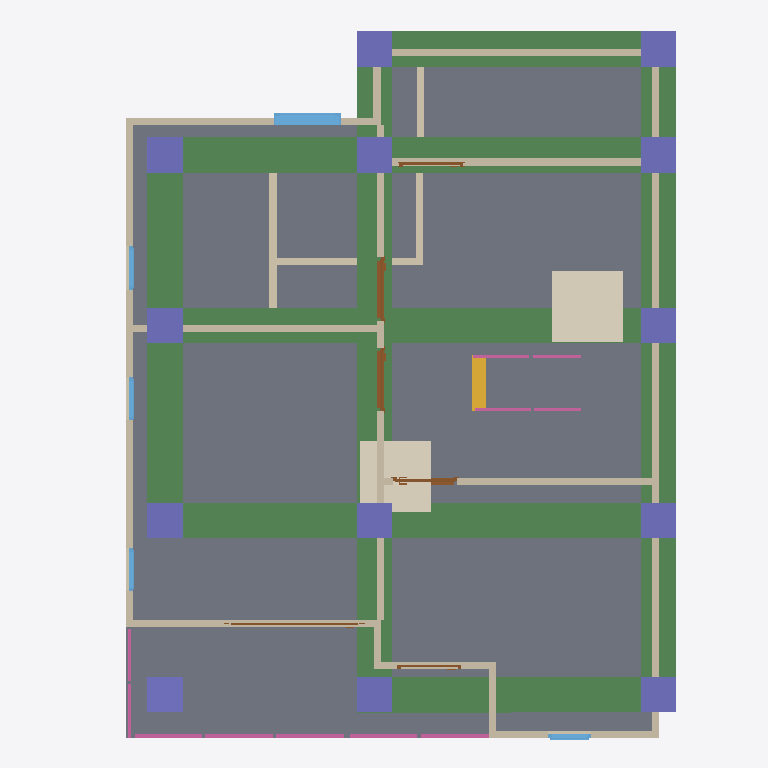
Plan cut of the same IFC building model at storey '2F' (level 3.00 m, cut at 4.40 m), seen from above with north up, elements coloured by IFC class: 23 walls (beige), 14 columns (violet), 8 beams (green), 6 railings (pink), 6 doors (brown), 5 windows (light blue), 3 slabs (grey), 2 coverings (cream), 1 stair flight (yellow). Cut surfaces are drawn darker.
Extent 10.0 m × 10.0 m × 7.1 m (x, y, z). Storeys (3): GF at 0.00 m; 2F at 3.00 m; ROOF at 6.00 m. Elements (129): 36 IfcWall, 33 IfcColumn, 16 IfcBeam, 10 IfcDoor, 10 IfcRailing, 9 IfcWindow, 8 IfcSlab, 4 IfcCovering, 2 IfcStairFlight, 1 IfcRoof.

HEADER;
FILE_DESCRIPTION(('ViewDefinition[DesignTransferView]'),'2;1');
FILE_NAME('s05-activity.ifc','2026-10-07T15:38:19+08:00',(''),(''),'IfcOpenShell 0.8.5-post1','Bonsai 0.8.5-post1','Nobody');
FILE_SCHEMA(('IFC4'));
ENDSEC;
DATA;
#1=IFCPROJECT('1S5DMljYTCyA4ZSRQEWZRy',$,'My Project',$,$,$,$,(#10,#22),#5);
#27=IFCSITE('3O608R6JDCch6wJH4bHMEj',$,'My Site',$,$,#50,$,$,$,$,$,$,$,$);
#33=IFCBUILDING('13I_aEgKX4a8FQMvX2jI2z',$,'My Building',$,$,#56,$,$,$,$,$,$);
#39=IFCBUILDINGSTOREY('2dZ6pjVWD8rx2u0rbbgUuF',$,'2F',$,$,#11259,$,$,$,$);
#63=IFCBUILDINGSTOREY('0l0Np6ByDAZAgrMW98Q_f8',$,'GF',$,$,#79,$,$,$,$);
#13022=IFCBUILDINGSTOREY('3IkV$72152$hu_6oKPmDOe',$,'ROOF',$,$,#13043,$,$,$,$);
#7622=IFCSLAB('20vexKUOHBWOy2K03qGSF9',$,'Slab',$,$,#11339,#7636,$,$);
#7650=IFCSLAB('2WEkcuNWr029Nmgfp_K_vv',$,'Slab',$,$,#11344,#7665,$,$);
#12908=IFCBEAM('28iGmgzJ93ax4geLKGkxBx',$,'Beam',$,$,#12944,#12919,$,$);
#12709=IFCBEAM('30nnfOG4H9Rv3HDipZc0ZF',$,'Beam',$,$,#12717,#12721,$,$);
#12864=IFCBEAM('0AxC$6TV11EfQj9DKG699J',$,'Beam',$,$,#12871,#12875,$,$);
#12732=IFCBEAM('28uKgcgkb96O8ux5bK24Uf',$,'Beam',$,$,#12739,#12743,$,$);
#12980=IFCBEAM('18DUiWkqTDDfV1yY_i69pJ',$,'Beam',$,$,#12987,#12991,$,$);
#12754=IFCBEAM('1SlCeSEfb1QwqjAlhyEnpv',$,'Beam',$,$,#12761,#12765,$,$);
#12842=IFCBEAM('0KXu9BDhPDCu9CR6EvHFUO',$,'Beam',$,$,#12954,#12853,$,$);
#12820=IFCBEAM('00NlQV_vHDW9Mw1xQNvrHS',$,'Beam',$,$,#12949,#12831,$,$);
#10466=IFCCOVERING('27Pnu8lDvE_vbPCsVYvGhU',$,'Covering',$,$,#11414,#10480,$,$);
#10412=IFCCOVERING('0jgQWsV9bA2hEdIwNFPB1a',$,'Covering',$,$,#11404,#10426,$,$);
#7673=IFCWALL('22k02JwDz4HBHF38J_iSGp',$,'Wall',$,$,#11349,#7679,$,$);
#7802=IFCWALL('0uaxVTMOPC$A4nhtaXoTiV',$,'Wall',$,$,#11359,#7808,$,$);
#6755=IFCWALL('16JIgMGmTCq9TEhu1GxeZ6',$,'Wall',$,$,#11309,#6761,$,$);
#6905=IFCWALL('22OeIkoXv9_fu6FOki4CQA',$,'Wall',$,$,#11324,#6911,$,$);
#7711=IFCWALL('3nASr6lPTATwaD7yA_BrXP',$,'Wall',$,$,#11354,#7717,$,$);
#7867=IFCWALL('3UMLYPui56DR1$eMm0uoGp',$,'Wall',$,$,#11364,#7873,$,$);
#6830=IFCWALL('0xLtBMUsT4ZQavc5PX4R9H',$,'Wall',$,$,#11319,#6836,$,$);
#6805=IFCWALL('3CiGORpR5EDhJtv8r8bBe9',$,'Wall',$,$,#11279,#6811,$,$);
#13235=IFCCOLUMN('0FUnTgZhvBwB6lT47o8iy2',$,'Column',$,$,#13261,#13246,$,$);
#13316=IFCCOLUMN('2Mj$qxBVn4GhgAtRin_QEC',$,'Column',$,$,#13342,#13327,$,$);
#13289=IFCCOLUMN('3sOKDK4xPCEAAChUIhu8i_',$,'Column',$,$,#13315,#13300,$,$);
#13343=IFCCOLUMN('2if4dyydv709hggxa5u9O1',$,'Column',$,$,#13369,#13354,$,$);
#13370=IFCCOLUMN('0cX8aePNbCwBSqFi8Mb53p',$,'Column',$,$,#13396,#13381,$,$);
#13424=IFCCOLUMN('24QzjJEl1Dx9_ORoX4uRnb',$,'Column',$,$,#13425,#13435,$,$);
#13495=IFCCOLUMN('07_hnz0$9DCRpTWeF97Z9C',$,'Column',$,$,#13817,#13506,$,$);
#13845=IFCCOLUMN('2tRO1x4OP8NAHk0i12ozcl',$,'Column',$,$,#13871,#13856,$,$);
#13154=IFCCOLUMN('3Vr_Mzqb56dQ31gPT50W1e',$,'Column',$,$,#13180,#13165,$,$);
#13181=IFCCOLUMN('23InMlC$L9WPOaIEtIr7JD',$,'Column',$,$,#13207,#13192,$,$);
#13208=IFCCOLUMN('3aS_YAcOT1cA2MG_VwUoD3',$,'Column',$,$,#13234,#13219,$,$);
#13446=IFCCOLUMN('3v2n1JkMnBq8QtYcFfFJPO',$,'Column',$,$,#13812,#13457,$,$);
#13468=IFCCOLUMN('2ZLX_Ycvb1y8kX0UVmQXu8',$,'Column',$,$,#13494,#13479,$,$);
#6655=IFCWALL('2CBBnEEkfF88vx9qeaviXv',$,'Wall',$,$,#11304,#6661,$,$);
#6680=IFCWALL('1DkjfN4U961waq1dhui$nZ',$,'Wall',$,$,#11264,#6686,$,$);
#1374=IFCWALL('1mPMkpkGHCex_EtlUrFQss',$,'Wall',$,$,#1416,#1380,$,$);
#6855=IFCWALL('2vEAtlWP5By9E$YR3yUXUm',$,'Wall',$,$,#11284,#6861,$,$);
#6630=IFCWALL('2OFZdkZvr9svXOwT4yP7r8',$,'Wall',$,$,#11299,#6636,$,$);
#6705=IFCWALL('2kNLMDfhzEHf1W2FG0BY9W',$,'Wall',$,$,#11269,#6711,$,$);
#9512=IFCWINDOW('1GzywfHojCl9dqYIp7xdk_',$,'Window',$,$,#10353,#9521,$,0.8999999761581421,0.9534597992897034,$,.SINGLE_PANEL.,$);
#1894=IFCWALL('0O_T55S8HDlx4RY87AlXCT',$,'Wall',$,$,#2042,#1900,$,$);
#11675=IFCSTAIRFLIGHT('1SGTeac390uO1EtLc2QbmV',$,'StairFlight',$,$,#12216,#11684,$,8,7,0.15000000596046448,0.25,.STRAIGHT.);
#6579=IFCWALL('1in6NXvILAixP9$BHj2Q_C',$,'Wall',$,$,#11334,#6586,$,$);
#6880=IFCWALL('3fsysD$R54juNeStgZrzVU',$,'Wall',$,$,#11289,#6886,$,$);
#1869=IFCWALL('1uD6Nm$vL4NxyOZOYwmga3',$,'Wall',$,$,#2023,#1875,$,$);
#11541=IFCSLAB('205FZX4cP3l8KzX0e7vthx',$,'Slab',$,$,#11548,#11555,$,$);
#11106=IFCRAILING('1VvHdVLADF8h7qufUNFJbM',$,'Railing',$,$,#12201,#11119,$,$);
#11079=IFCRAILING('3GF4FfNvr2CO59EV__GmoP',$,'Railing',$,$,#11419,#11088,$,$);
#1545=IFCWALL('1SJxJXltTCBP8MwyesrRO2',$,'Wall',$,$,#1652,#1551,$,$);
#6730=IFCWALL('2EE2YTKonFW9DffVl7JFL8',$,'Wall',$,$,#11274,#6736,$,$);
#6605=IFCWALL('3PRFn5whb7$wqbPYRaZHWK',$,'Wall',$,$,#11294,#6611,$,$);
#8404=IFCDOOR('2WFqV$1KL5ehvnsPm_qe9s',$,'Door',$,$,#8468,#8413,$,2.0,0.8999999761581421,$,$,$);
#8105=IFCDOOR('30GKNdiFX3jO6hF6y_bPbX',$,'Door',$,$,#8169,#8114,$,2.0,0.8999999761581421,$,$,$);
#6780=IFCWALL('3_JWmGRanCEPoa$WN3ITN_',$,'Wall',$,$,#11314,#6786,$,$);
#8742=IFCDOOR('0VRz48KUzEWhJ7xWHKHas3',$,'Door',$,$,#8805,#8750,$,2.0,0.8999999761581421,$,$,$);
#12074=IFCRAILING('2uhYbAUv56QhvpccellB7G',$,'Railing',$,'FRAMELESS_PANEL',#12236,#12083,$,.USERDEFINED.);
#12132=IFCRAILING('0sWBrWXk98ZeZjkvBn4Jst',$,'Railing',$,'FRAMELESS_PANEL',#12241,#12145,$,.USERDEFINED.);
#11488=IFCRAILING('0CY_LwXkb6WehPmRZSJtlL',$,'Railing',$,'FRAMELESS_PANEL',#12206,#11497,$,.USERDEFINED.);
#6930=IFCWALL('0gkXVqMGn7x8iPeIF_tHZZ',$,'Wall',$,$,#11329,#6936,$,$);
#11430=IFCRAILING('0VOL6_2PPDFQpx0lJe39Tn',$,'Railing',$,'FRAMELESS_PANEL',#11456,#11439,$,.USERDEFINED.);
#9340=IFCDOOR('3KvMA5fTX5LQ8_8IqYSbUR',$,'Door',$,$,#11379,#9349,$,2.0,1.8320392370224,$,.SINGLE_SWING_LEFT.,$);
#8887=IFCWINDOW('0FqLzxflf9RvtPhsd2W9G2',$,'Window',$,$,#10234,#8896,$,0.8999999761581421,0.6069468259811401,$,$,$);
#8605=IFCDOOR('1P1NOwr1rAYPTzAtuQ7d6S',$,'Door',$,$,#11369,#8614,$,2.0,0.8999999761581421,$,$,$);
#9078=IFCWINDOW('3c7czWr9L9_PTrABv08AA_',$,'Window',$,$,#10249,#9086,$,0.8999999761581421,0.6069468259811401,$,.SINGLE_PANEL.,$);
#9029=IFCWINDOW('3mAXuh$$LAShnVe9Ja14oz',$,'Window',$,$,#10219,#9037,$,0.8999999761581421,0.6069468259811401,$,.SINGLE_PANEL.,$);
#9127=IFCWINDOW('0Apd2ts1DF0xxmCuZCdjfd',$,'Window',$,$,#10204,#9135,$,0.8999999761581421,0.6069468259811401,$,$,$);
#9284=IFCDOOR('3uUCG1PRzE78r0OGHR47Jy',$,'Door',$,$,#11374,#9292,$,2.0,0.8999999761581421,$,$,$);
#12401=IFCCOLUMN('03M47jJsv28RcoR4wdOHFL',$,'Column',$,$,#12408,#12412,$,$);
ENDSEC;
